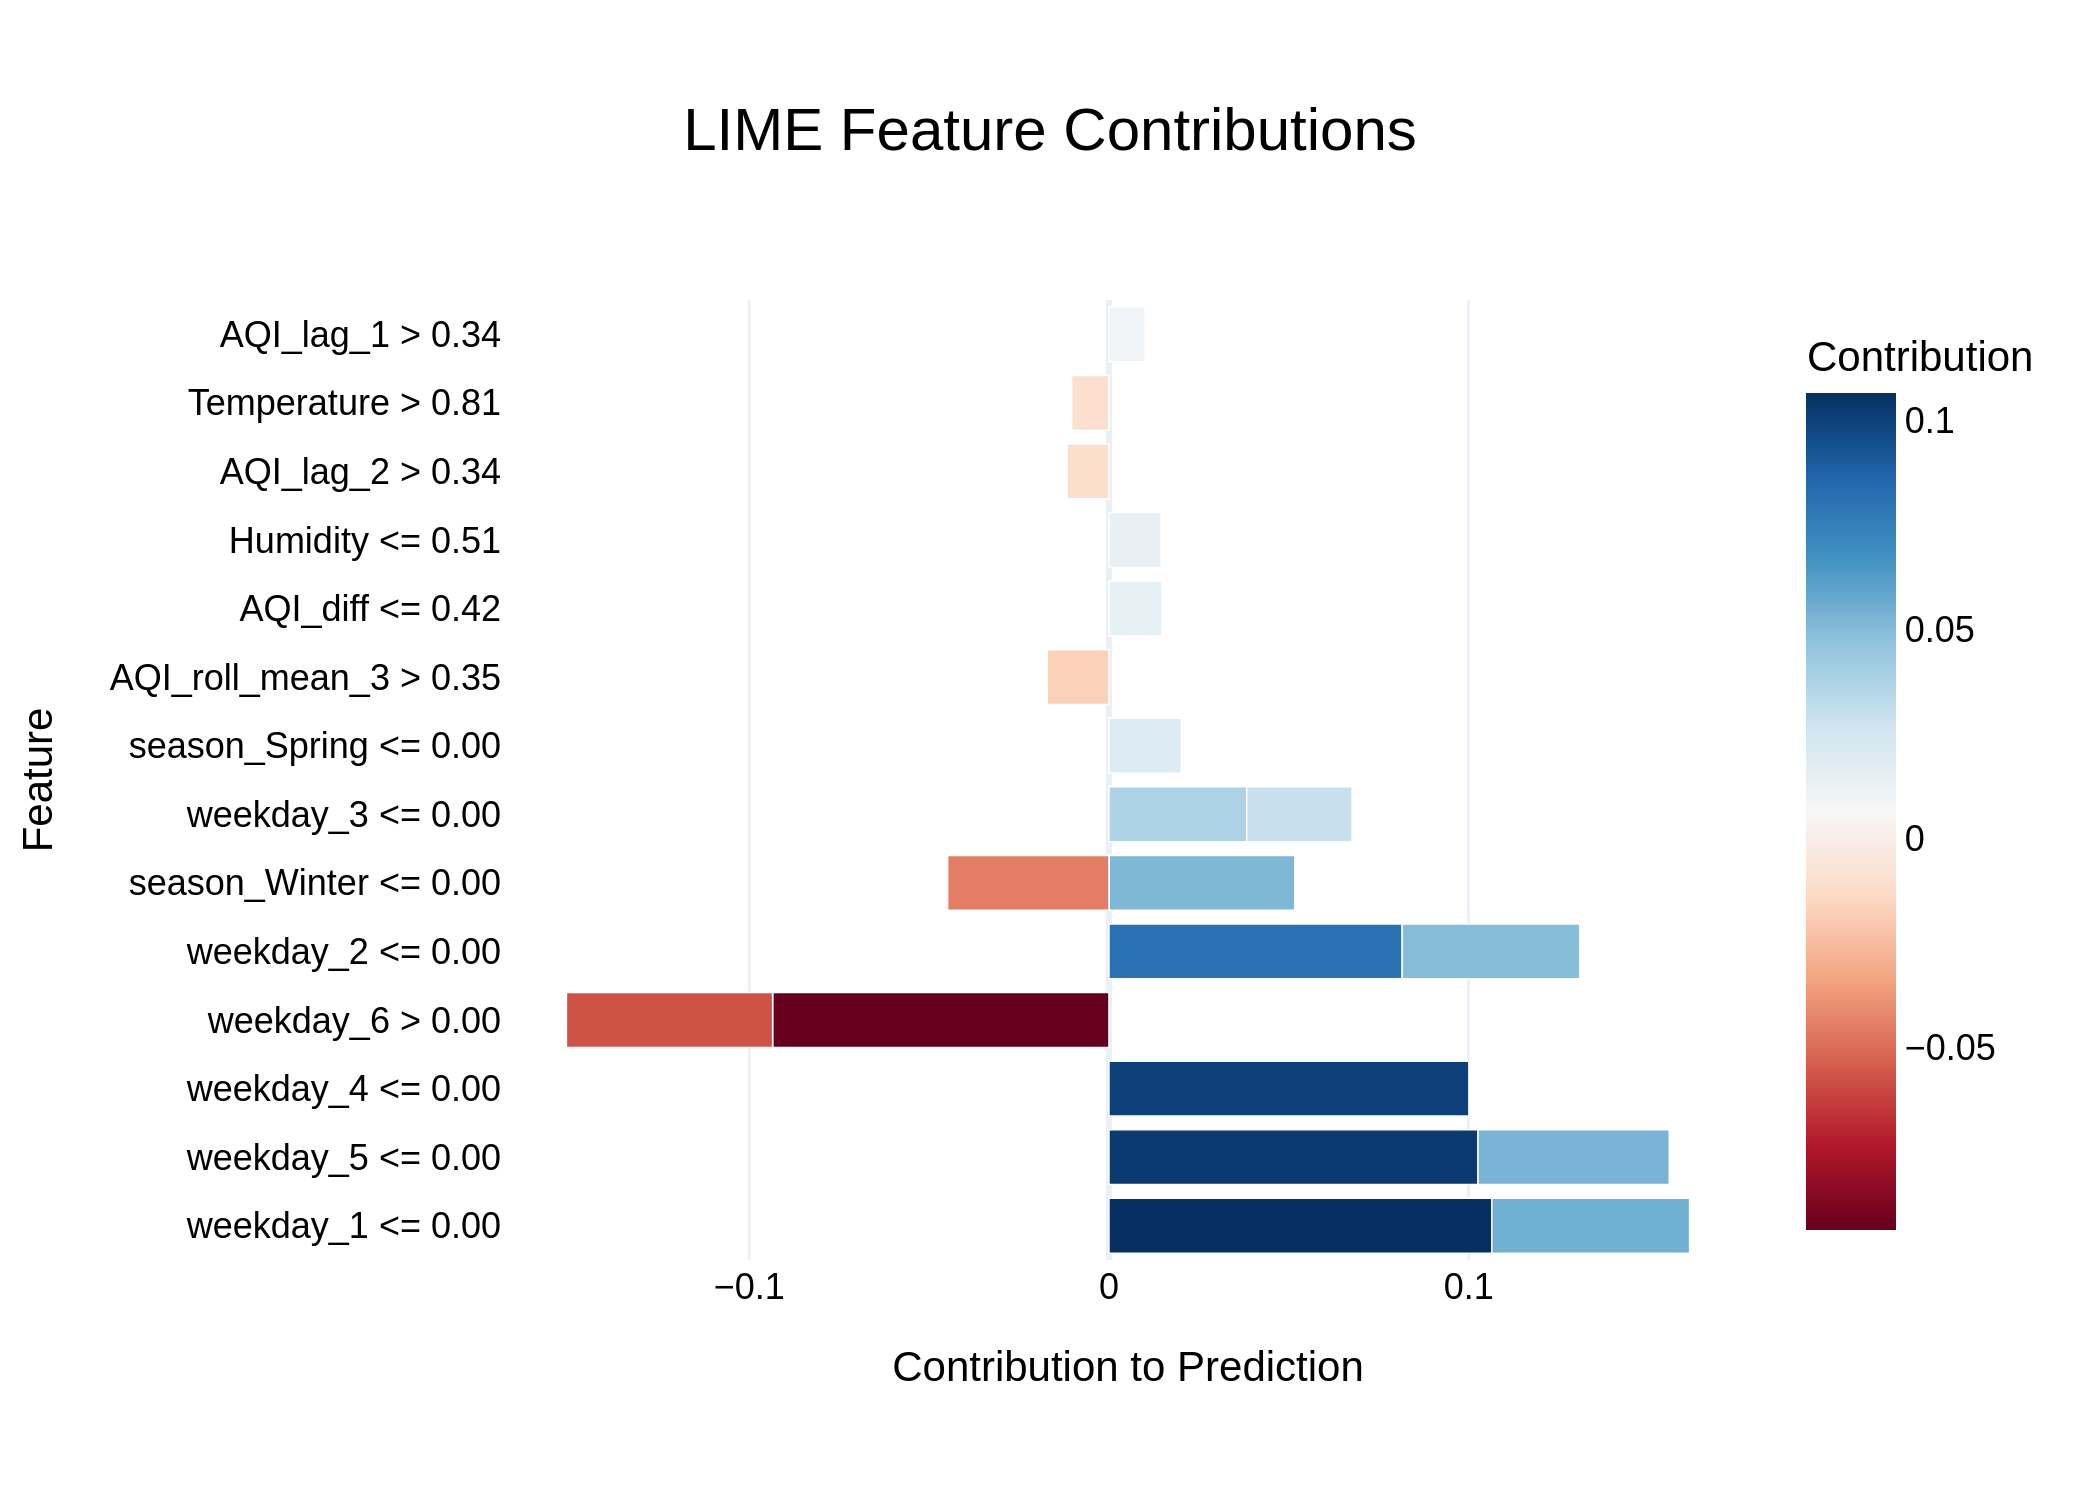

The table this chart was drawn from, first rows:
Feature, Contribution
weekday_1 <= 0.00, 0.1064
weekday_5 <= 0.00, 0.1026
weekday_4 <= 0.00, 0.1001
weekday_6 > 0.00, -0.09352
weekday_2 <= 0.00, 0.0815
weekday_6 > 0.00, -0.05733
weekday_1 <= 0.00, 0.05499
weekday_5 <= 0.00, 0.05317
season_Winter <= 0.00, 0.05166
weekday_2 <= 0.00, 0.0494
season_Winter <= 0.00, -0.04487
weekday_3 <= 0.00, 0.0383
weekday_3 <= 0.00, 0.02929
season_Spring <= 0.00, 0.02009
AQI_roll_mean_3 > 0.35, -0.01718
AQI_diff <= 0.42, 0.01474
Humidity <= 0.51, 0.01453
AQI_lag_2 > 0.34, -0.01164
Temperature > 0.81, -0.01039
AQI_lag_1 > 0.34, 0.01004
